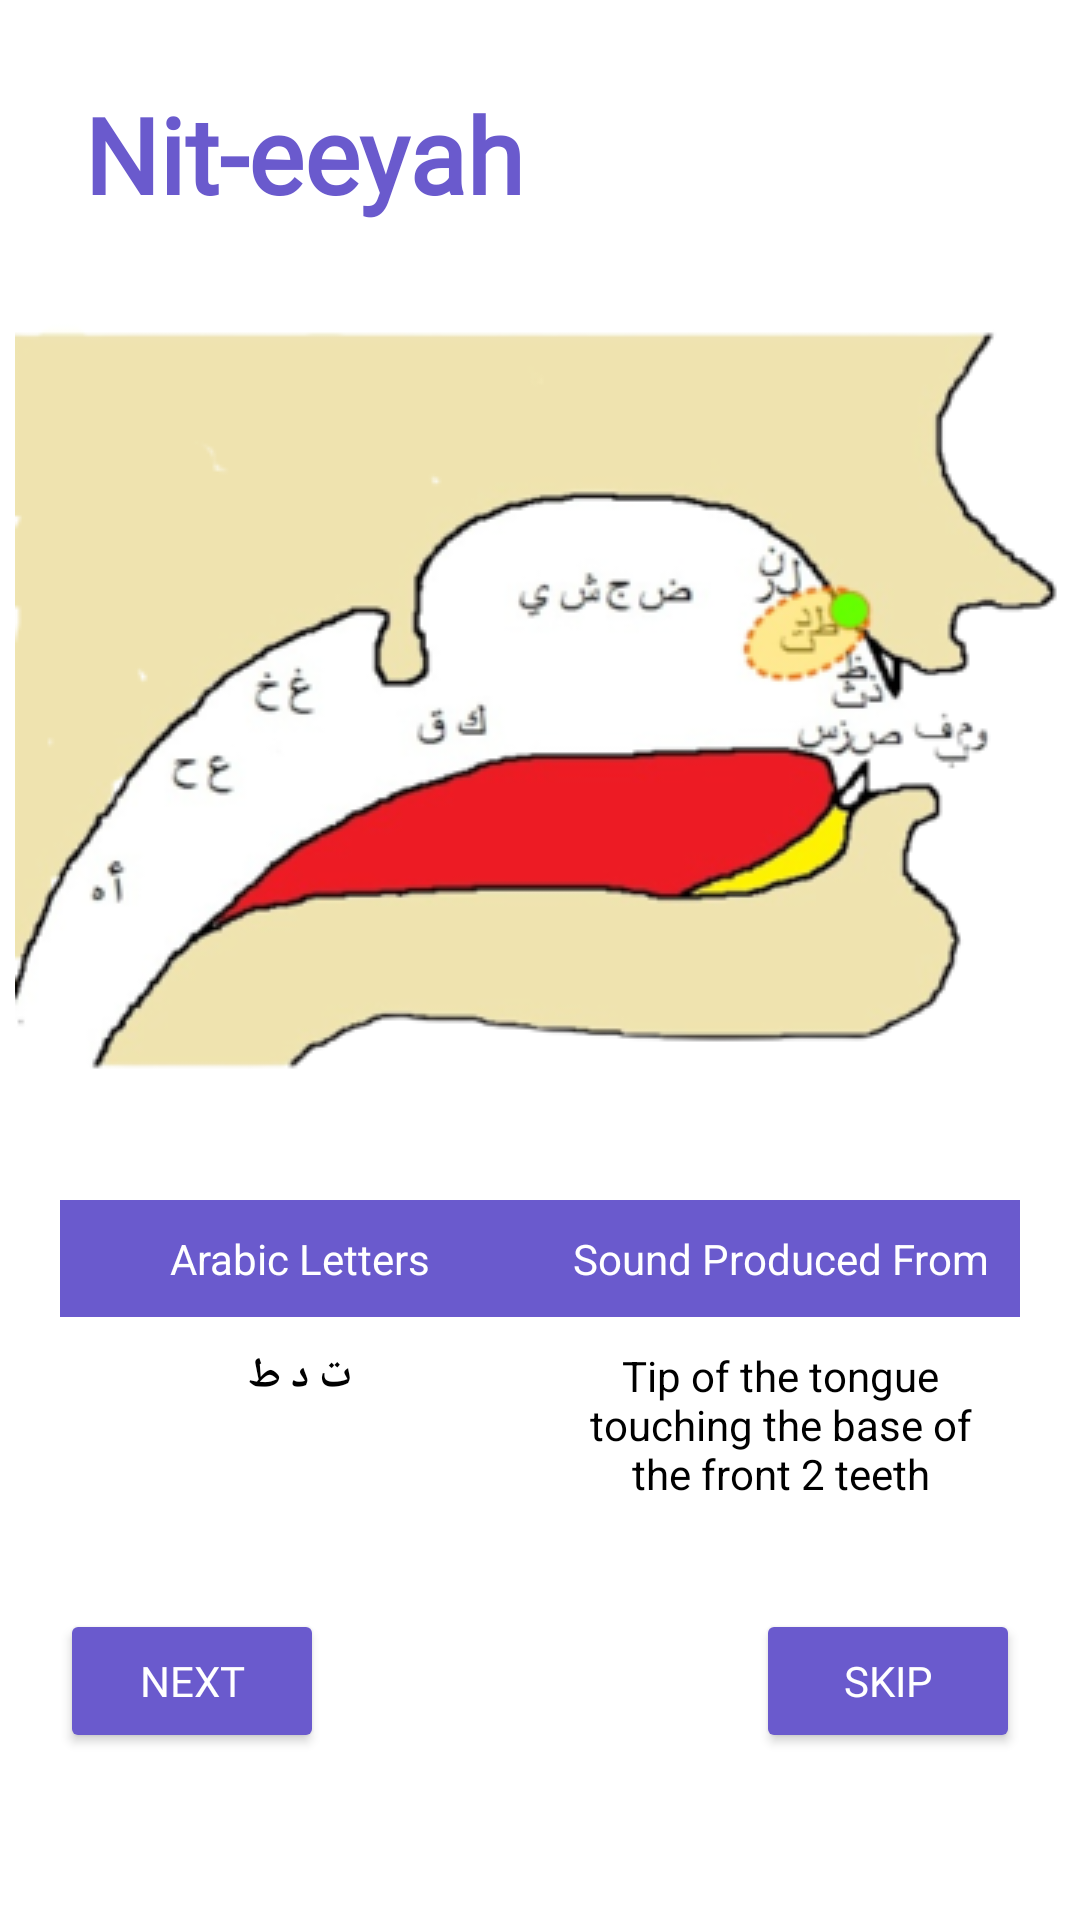

The Android layout XML behind this screen, and the referenced resources:
<!-- AndroidManifest.xml: application theme Theme.MakharijAlhurufApplication -->
<!-- res/layout/activity_home5.xml -->
<?xml version="1.0" encoding="utf-8"?>
<ScrollView
    xmlns:android="http://schemas.android.com/apk/res/android"
    xmlns:app="http://schemas.android.com/apk/res-auto"
    xmlns:tools="http://schemas.android.com/tools"
    android:layout_width="match_parent"
    android:layout_height="wrap_content"
    tools:layout_editor_absoluteX="1dp"
    tools:layout_editor_absoluteY="1dp"
    android:fillViewport="true">
    <androidx.constraintlayout.widget.ConstraintLayout
        android:layout_width="match_parent"
        android:layout_height="match_parent"
        tools:context=".HomeActivity5">

        <ImageView
            android:id="@+id/imageView"
            android:layout_width="wrap_content"
            android:layout_height="wrap_content"
            android:layout_marginTop="80dp"
            app:layout_constraintEnd_toEndOf="parent"
            app:layout_constraintHorizontal_bias="0.491"
            app:layout_constraintStart_toStartOf="parent"
            app:layout_constraintTop_toTopOf="parent"
            app:srcCompat="@drawable/img5_rm" />


        <TableLayout
            android:id="@+id/tblayout"
            android:layout_width="match_parent"
            android:layout_height="wrap_content"
            android:background="@color/white"
            android:layout_margin="20dp"
            app:layout_constraintEnd_toEndOf="parent"
            android:layout_marginTop="0dp"
            app:layout_constraintTop_toBottomOf ="@id/imageView"
            app:layout_constraintStart_toStartOf="parent">

            <TableRow android:background="@color/slate_blue">

                <TextView
                    android:layout_width="376dp"
                    android:layout_height="match_parent"
                    android:layout_weight="4"
                    android:gravity="center_horizontal"
                    android:padding="10sp"
                    android:text="@string/Table_head1"
                    android:textColor="@color/white"
                    android:textSize="14sp">

                </TextView>

                <TextView
                    android:layout_width="376dp"
                    android:layout_height="match_parent"
                    android:layout_weight="4"
                    android:gravity="center_horizontal"
                    android:padding="10sp"
                    android:text="@string/Table_head_2"
                    android:textColor="@color/white"
                    android:textSize="14sp">

                </TextView>

            </TableRow>

            <TableRow>

                <TextView
                    android:layout_width="376dp"
                    android:layout_height="match_parent"
                    android:layout_weight="4"
                    android:gravity="center_horizontal"
                    android:padding="10sp"
                    android:textStyle="bold"
                    android:textColor="@color/black"
                    android:fontFamily="@font/amiri_bold"
                    android:text="@string/Nit_eeyah1"
                    android:textSize="14sp">
                </TextView>

                <TextView
                    android:layout_width="376dp"
                    android:layout_height="match_parent"
                    android:layout_weight="4"
                    android:gravity="center_horizontal"
                    android:padding="10sp"
                    android:textColor="@color/black"
                    android:text="@string/sound_11"
                    android:textSize="14sp">
                </TextView>
            </TableRow>

        </TableLayout>

        <TextView
            android:id="@+id/headLabel"
            android:layout_width="wrap_content"
            android:layout_height="wrap_content"
            android:layout_marginStart="28dp"
            android:layout_marginTop="28dp"
            android:text="Nit-eeyah"
            android:textColor="@color/slate_blue"
            android:textSize="35sp"
            android:textStyle="bold"
            android:fontFamily="@font/dream_road"
            app:layout_constraintStart_toStartOf="parent"
            app:layout_constraintTop_toTopOf="parent" />

        <Button
            android:id="@+id/button"
            android:layout_width="wrap_content"
            android:layout_height="wrap_content"
            android:text="NEXT"
            android:layout_marginTop="20dp"
            android:backgroundTint="@color/slate_blue"
            android:fontFamily="@font/mohave"
            android:textColor="@color/white"
            android:layout_marginBottom="50dp"
            android:layout_marginLeft="20dp"
            tools:layout_editor_absoluteX="219dp"
            app:layout_constraintBottom_toBottomOf = "parent"
            app:layout_constraintTop_toBottomOf="@+id/tblayout"
            app:layout_constraintStart_toStartOf="parent"
            tools:layout_editor_absoluteY="451dp" />

        <Button
            android:id="@+id/button2"
            android:layout_width="wrap_content"
            android:layout_height="wrap_content"
            android:text="SKIP"
            android:layout_marginTop="20dp"
            android:backgroundTint="@color/slate_blue"
            android:fontFamily="@font/mohave"
            android:textColor="@color/white"
            android:layout_marginBottom="50dp"
            android:layout_marginRight="20dp"
            tools:layout_editor_absoluteX="219dp"
            app:layout_constraintBottom_toBottomOf = "parent"
            app:layout_constraintTop_toBottomOf="@+id/tblayout"
            app:layout_constraintEnd_toEndOf="parent"
            tools:layout_editor_absoluteY="451dp" />


    </androidx.constraintlayout.widget.ConstraintLayout>
</ScrollView>
<!-- resources referenced by this layout -->
<resources>
  <color name="black">#FF000000</color>
  <color name="slate_blue">#6A5ACD</color>
  <color name="white">#FFFFFFFF</color>
  <!-- drawable img5_rm: png bitmap (drawable-v24, 54228 bytes) -->
  <string name="Nit_eeyah1">ت د ط</string>
  <string name="Table_head1">Arabic Letters</string>
  <string name="Table_head_2">Sound Produced From</string>
  <string name="sound_11">Tip of the tongue touching the base of the front 2 teeth</string>
  <style name="Theme.MakharijAlhurufApplication" parent="Theme.MaterialComponents.DayNight.DarkActionBar">
          
          <item name="colorPrimary">@color/purple_500</item>
          <item name="colorPrimaryVariant">@color/purple_700</item>
          <item name="colorOnPrimary">@color/white</item>
          
          <item name="colorSecondary">@color/teal_200</item>
          <item name="colorSecondaryVariant">@color/teal_700</item>
          <item name="colorOnSecondary">@color/black</item>
          
          <item name="android:statusBarColor" tools:targetApi="l">?attr/colorPrimaryVariant</item>
          
      </style>
  <color name="purple_500">#FF6200EE</color>
  <color name="purple_700">#FF3700B3</color>
  <color name="teal_200">#FF03DAC5</color>
  <color name="teal_700">#FF018786</color>
</resources>
